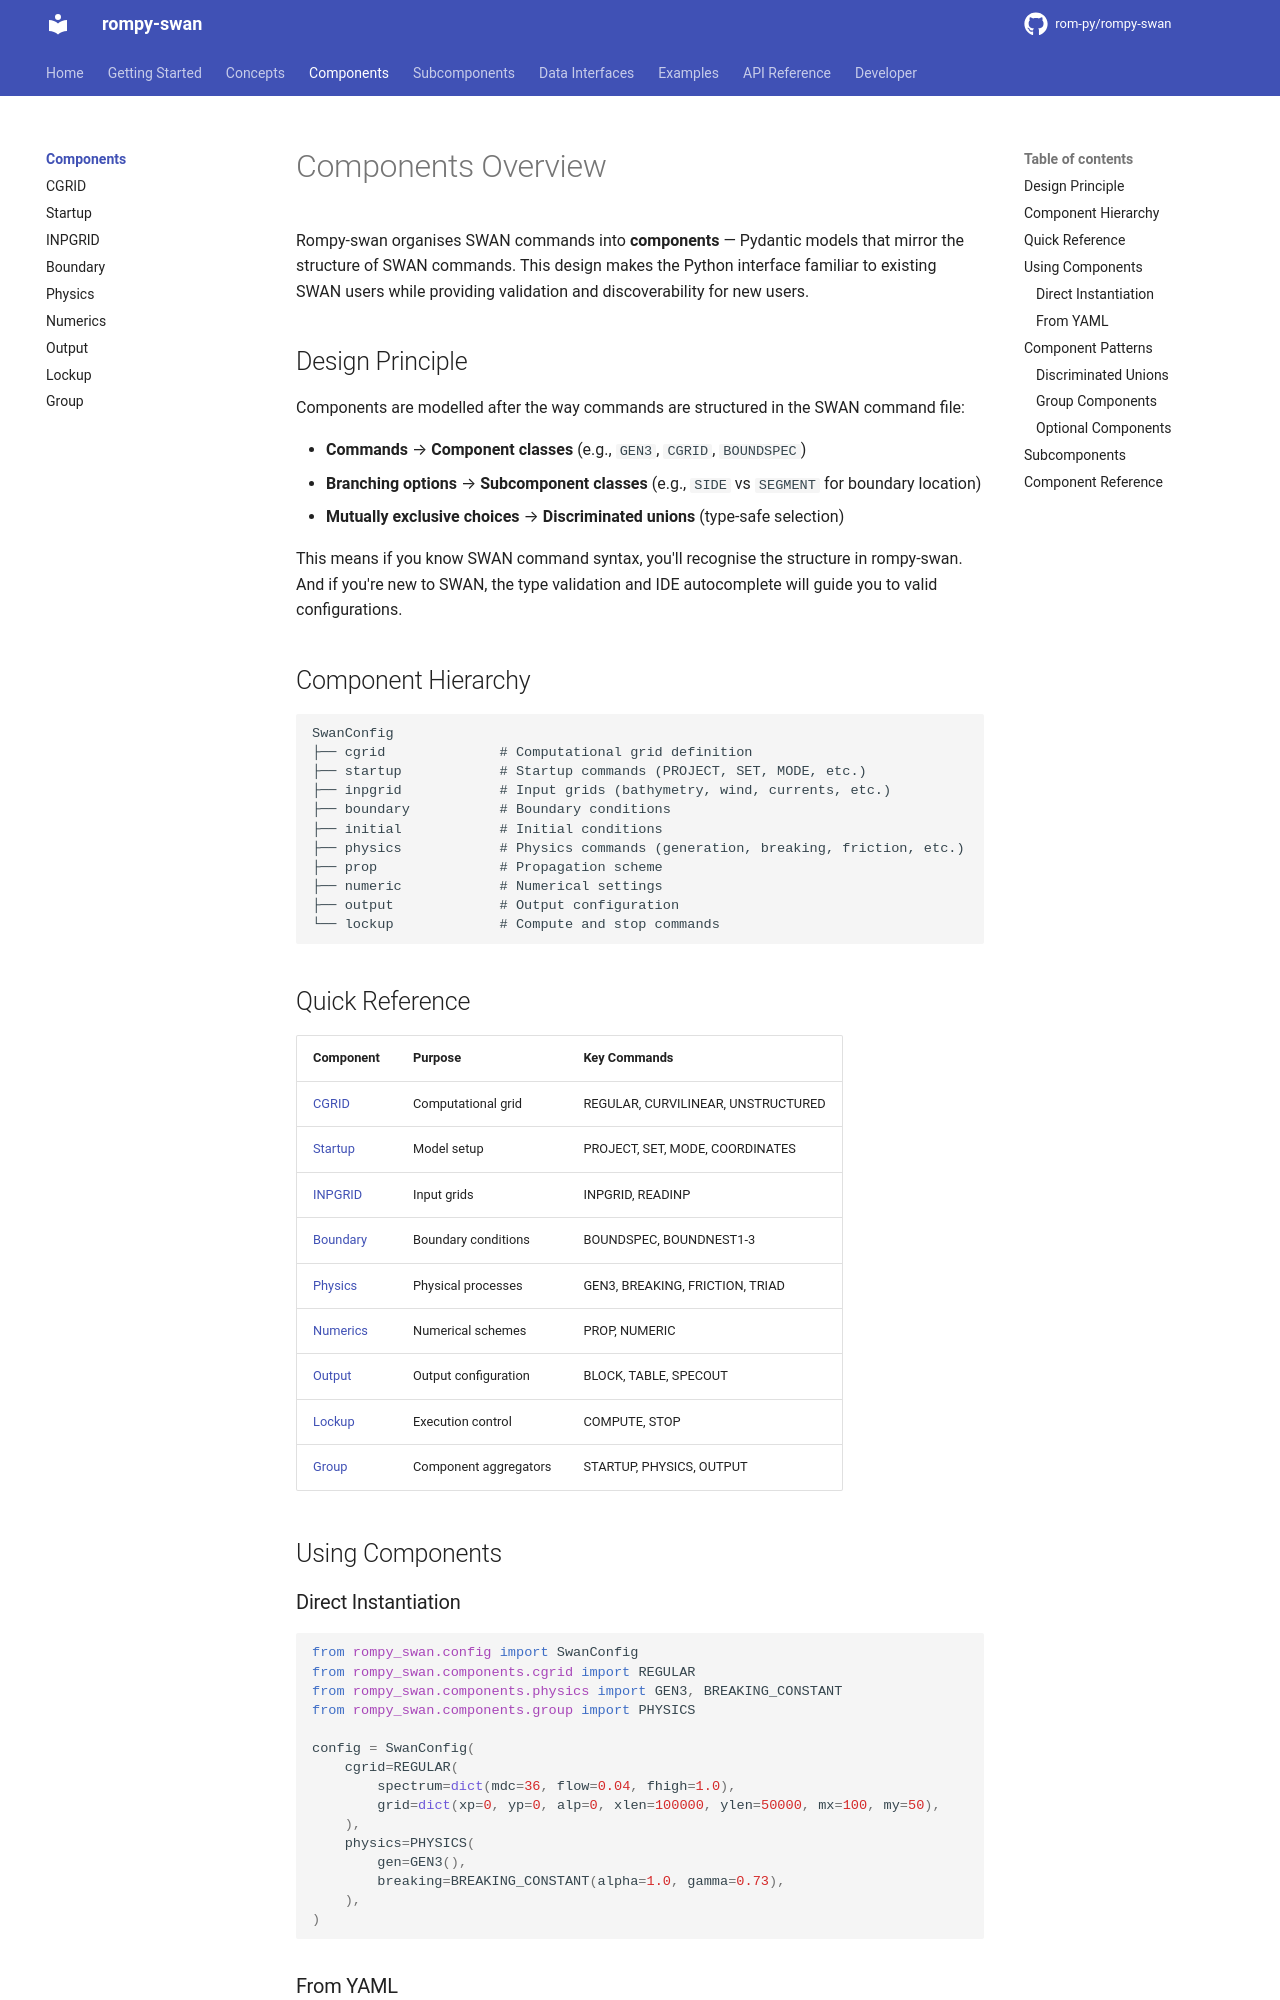

repository: rom-py/rompy-swan · page: components/index.html · generator: mkdocs

# Components Overview

Rompy-swan organises SWAN commands into **components** — Pydantic models that mirror the structure of SWAN commands. This design makes the Python interface familiar to existing SWAN users while providing validation and discoverability for new users.

## Design Principle

Components are modelled after the way commands are structured in the SWAN command file:

- **Commands** → **Component classes** (e.g., `GEN3`, `CGRID`, `BOUNDSPEC`)
- **Branching options** → **Subcomponent classes** (e.g., `SIDE` vs `SEGMENT` for boundary location)
- **Mutually exclusive choices** → **Discriminated unions** (type-safe selection)

This means if you know SWAN command syntax, you'll recognise the structure in rompy-swan. And if you're new to SWAN, the type validation and IDE autocomplete will guide you to valid configurations.

## Component Hierarchy

```
SwanConfig
├── cgrid              # Computational grid definition
├── startup            # Startup commands (PROJECT, SET, MODE, etc.)
├── inpgrid            # Input grids (bathymetry, wind, currents, etc.)
├── boundary           # Boundary conditions
├── initial            # Initial conditions
├── physics            # Physics commands (generation, breaking, friction, etc.)
├── prop               # Propagation scheme
├── numeric            # Numerical settings
├── output             # Output configuration
└── lockup             # Compute and stop commands
```

## Quick Reference

| Component | Purpose | Key Commands |
|-----------|---------|--------------|
| [CGRID](cgrid.md) | Computational grid | REGULAR, CURVILINEAR, UNSTRUCTURED |
| [Startup](startup.md) | Model setup | PROJECT, SET, MODE, COORDINATES |
| [INPGRID](inpgrid.md) | Input grids | INPGRID, READINP |
| [Boundary](boundary.md) | Boundary conditions | BOUNDSPEC, BOUNDNEST1-3 |
| [Physics](physics.md) | Physical processes | GEN3, BREAKING, FRICTION, TRIAD |
| [Numerics](numerics.md) | Numerical schemes | PROP, NUMERIC |
| [Output](output.md) | Output configuration | BLOCK, TABLE, SPECOUT |
| [Lockup](lockup.md) | Execution control | COMPUTE, STOP |
| [Group](group.md) | Component aggregators | STARTUP, PHYSICS, OUTPUT |

## Using Components
